Run: headless pygame with SDL's dummy video driver; simulated clock (each Clock.tick advances the game by its frame time, no real sleeping); random seed 0; keys injected as events and as key.get_pressed() state; no mouse input.
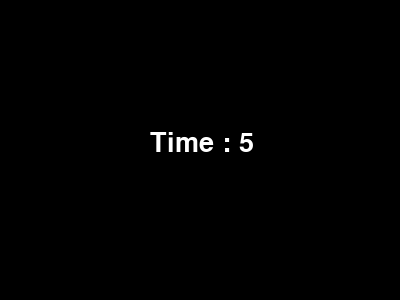
Frame 1 of 4 · flips 1–60 · no input
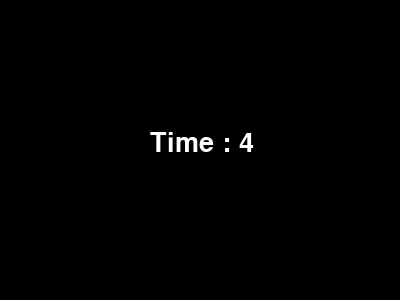
Frame 2 of 4 · flips 61–180 · tapped SPACE, RETURN · held RIGHT (→), D
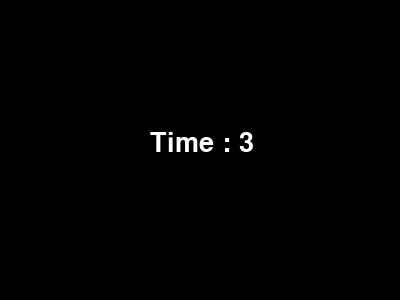
Frame 3 of 4 · flips 181–300 · held DOWN (↓), S
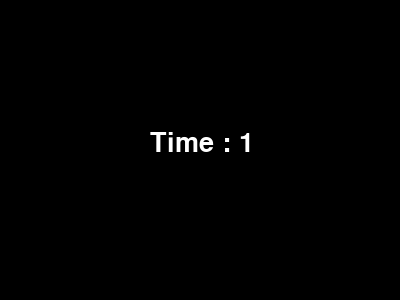
Frame 4 of 4 · flips 301–420 · held LEFT (←), A, UP (↑), W

The pygame program that drew these frames:

import pygame
pygame.init()

windowSize = [400, 300]
screen = pygame.display.set_mode(windowSize)
clock = pygame.time.Clock()
start = 600


text_font = pygame.font.SysFont(None, 40)
def show_score(text, font, text_col):
    scoreImg = font.render(text, True, text_col)
    screen.blit(scoreImg, (150, 130))


finished = False
while not finished:

    screen.fill((0, 0, 0))

    show_score("Time : " + str(int(start/100)), text_font, (255, 255, 255))
    start -= 1

    if start <= 0:
        finished = True

    for event in pygame.event.get():
        if event.type == pygame.QUIT:
            finished = True

    clock.tick(100)

    pygame.display.update()
